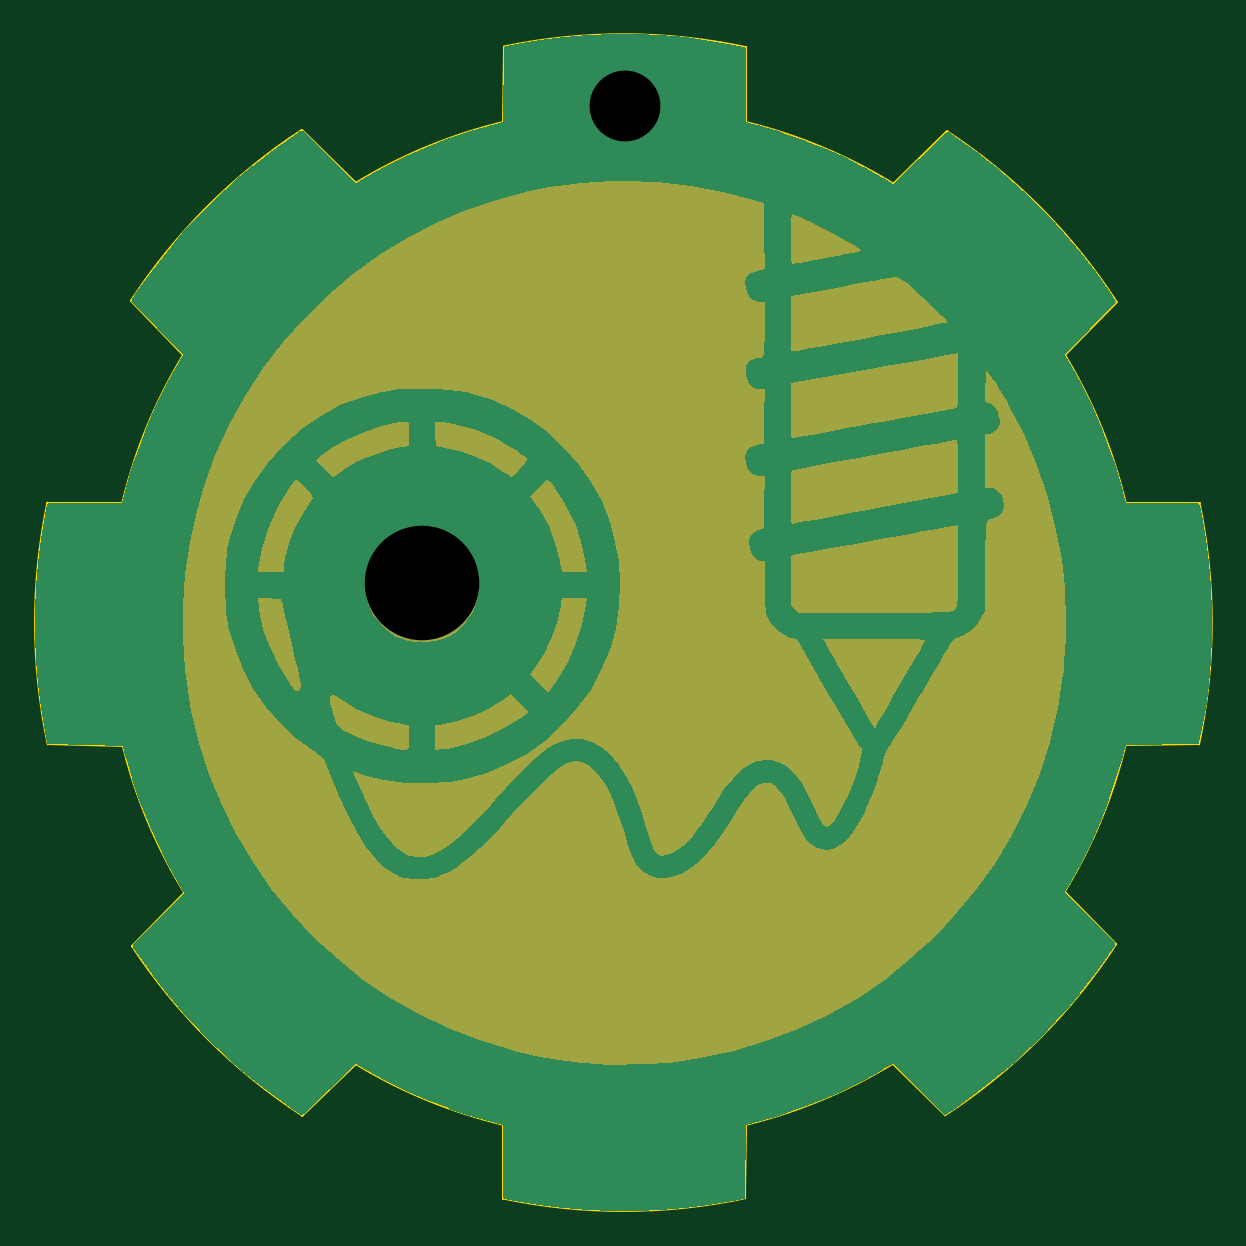
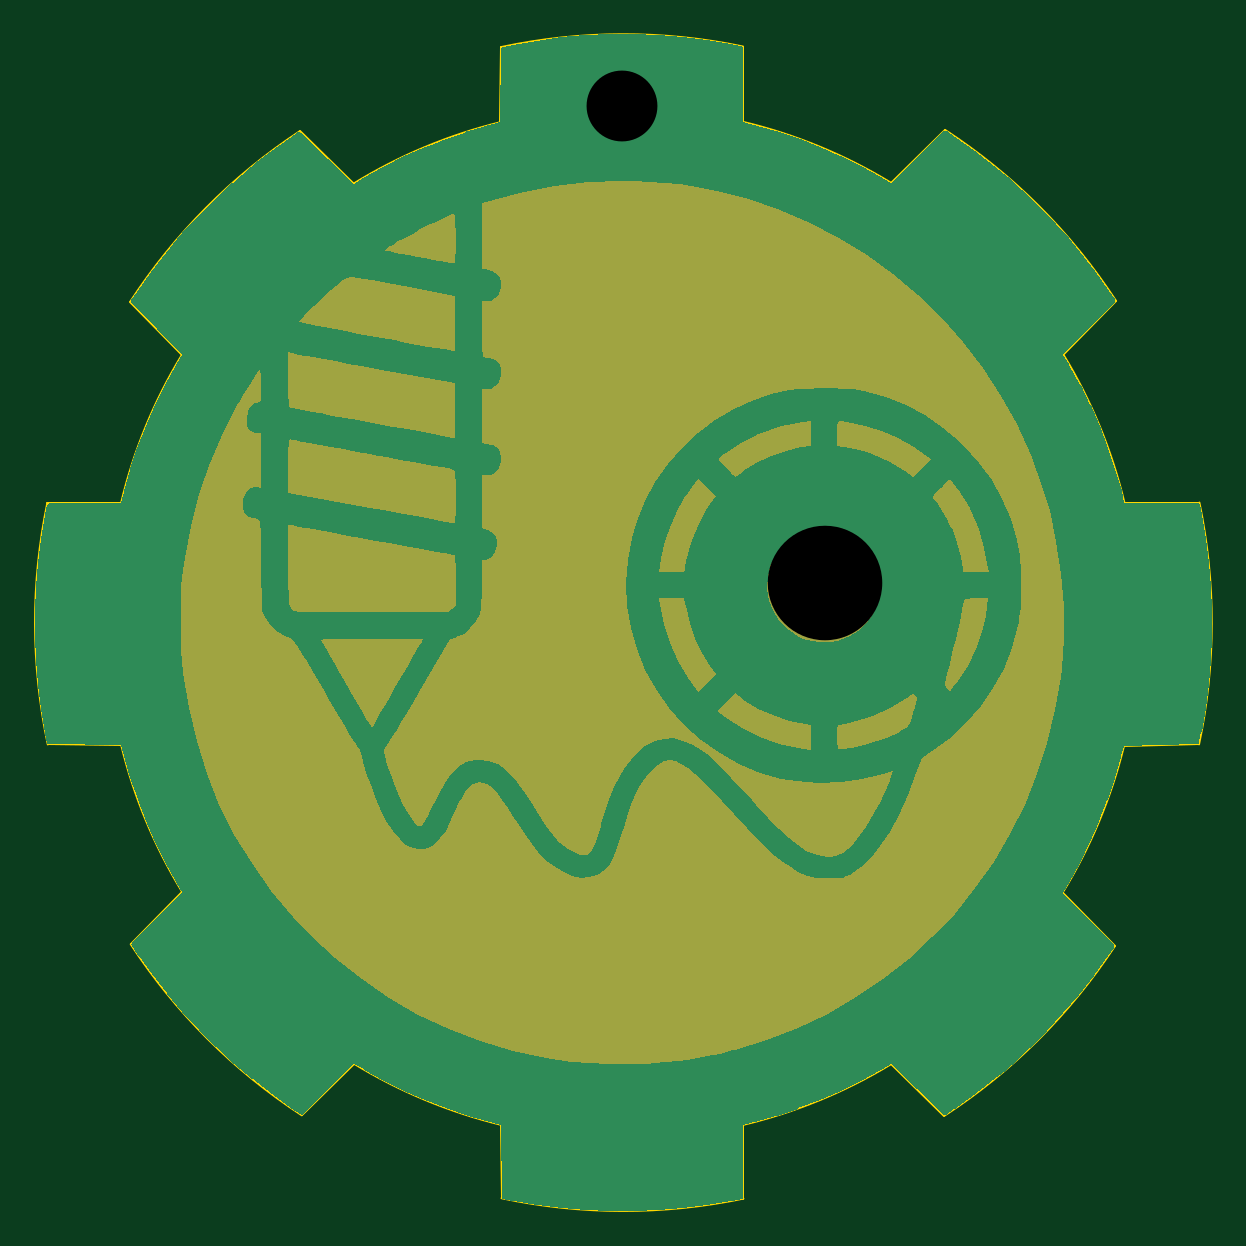
Circuit board: 11 layer files. Board 48.8 x 48.8 mm.
- bottom_copper: pcb_art_hef-B_Cu.gbr (11123 bytes)
- bottom_mask: pcb_art_hef-B_Mask.gbr (31145 bytes)
- paste: pcb_art_hef-B_Paste.gbr (469 bytes)
- bottom_silk: pcb_art_hef-B_Silkscreen.gbr (470 bytes)
- outline: pcb_art_hef-Edge_Cuts.gbr (2814 bytes)
- top_copper: pcb_art_hef-F_Cu.gbr (11123 bytes)
- top_mask: pcb_art_hef-F_Mask.gbr (31145 bytes)
- paste: pcb_art_hef-F_Paste.gbr (469 bytes)
- top_silk: pcb_art_hef-F_Silkscreen.gbr (470 bytes)
- drill: pcb_art_hef-NPTH.drl (277 bytes)
- drill: pcb_art_hef-PTH.drl (419 bytes)

=== bottom_copper: pcb_art_hef-B_Cu.gbr (11123 bytes, source omitted) ===
=== bottom_mask: pcb_art_hef-B_Mask.gbr (31145 bytes, source omitted) ===
=== paste: pcb_art_hef-B_Paste.gbr ===
%TF.GenerationSoftware,KiCad,Pcbnew,8.0.0*%
%TF.CreationDate,2025-03-28T23:26:52+01:00*%
%TF.ProjectId,pcb_art_hef,7063625f-6172-4745-9f68-65662e6b6963,rev?*%
%TF.SameCoordinates,Original*%
%TF.FileFunction,Paste,Bot*%
%TF.FilePolarity,Positive*%
%FSLAX46Y46*%
G04 Gerber Fmt 4.6, Leading zero omitted, Abs format (unit mm)*
G04 Created by KiCad (PCBNEW 8.0.0) date 2025-03-28 23:26:52*
%MOMM*%
%LPD*%
G01*
G04 APERTURE LIST*
G04 APERTURE END LIST*
M02*

=== bottom_silk: pcb_art_hef-B_Silkscreen.gbr ===
%TF.GenerationSoftware,KiCad,Pcbnew,8.0.0*%
%TF.CreationDate,2025-03-28T23:26:52+01:00*%
%TF.ProjectId,pcb_art_hef,7063625f-6172-4745-9f68-65662e6b6963,rev?*%
%TF.SameCoordinates,Original*%
%TF.FileFunction,Legend,Bot*%
%TF.FilePolarity,Positive*%
%FSLAX46Y46*%
G04 Gerber Fmt 4.6, Leading zero omitted, Abs format (unit mm)*
G04 Created by KiCad (PCBNEW 8.0.0) date 2025-03-28 23:26:52*
%MOMM*%
%LPD*%
G01*
G04 APERTURE LIST*
G04 APERTURE END LIST*
M02*

=== outline: pcb_art_hef-Edge_Cuts.gbr ===
%TF.GenerationSoftware,KiCad,Pcbnew,8.0.0*%
%TF.CreationDate,2025-03-28T23:26:52+01:00*%
%TF.ProjectId,pcb_art_hef,7063625f-6172-4745-9f68-65662e6b6963,rev?*%
%TF.SameCoordinates,Original*%
%TF.FileFunction,Profile,NP*%
%FSLAX46Y46*%
G04 Gerber Fmt 4.6, Leading zero omitted, Abs format (unit mm)*
G04 Created by KiCad (PCBNEW 8.0.0) date 2025-03-28 23:26:52*
%MOMM*%
%LPD*%
G01*
G04 APERTURE LIST*
%TA.AperFunction,Profile*%
%ADD10C,0.100000*%
%TD*%
G04 APERTURE END LIST*
D10*
X146859404Y-125960792D02*
X144678361Y-128219207D01*
X112397148Y-160423047D02*
G75*
G02*
X105177927Y-153240466I13586822J20875447D01*
G01*
X144678361Y-128219207D02*
G75*
G02*
X147244380Y-134467459I-18694361J-11328393D01*
G01*
X101615282Y-144700567D02*
G75*
G02*
X101599969Y-134467608I24368698J5152957D01*
G01*
X150373018Y-134491959D02*
X147244378Y-134467460D01*
X131190961Y-118364007D02*
G75*
G02*
X137408208Y-120964165I-5206991J-21183583D01*
G01*
X131142066Y-163915203D02*
G75*
G02*
X120903961Y-163931606I-5158106J24367593D01*
G01*
X105127714Y-125931348D02*
X107357282Y-128204112D01*
X104774961Y-134467607D02*
G75*
G02*
X107357283Y-128204113I21208969J-5079993D01*
G01*
X120903961Y-163931607D02*
X120903961Y-160807407D01*
X131142066Y-163915204D02*
X131165561Y-160807407D01*
X120923259Y-115159599D02*
X120907477Y-118353285D01*
X139688497Y-118749257D02*
X137408208Y-120964165D01*
X139688497Y-118749258D02*
G75*
G02*
X146859404Y-125960792I-13704527J-20798342D01*
G01*
X101615282Y-144700567D02*
X104789695Y-144757229D01*
X131166377Y-115185173D02*
X131190961Y-118364007D01*
X101599968Y-134467608D02*
X104774961Y-134467607D01*
X146840211Y-153163868D02*
G75*
G02*
X139600223Y-160403858I-20856241J13616248D01*
G01*
X105177926Y-153240467D02*
X107391161Y-150977607D01*
X112367702Y-118691360D02*
X114655561Y-120929408D01*
X147243760Y-144729207D02*
G75*
G02*
X144664375Y-150943675I-21259860J5181607D01*
G01*
X150351556Y-144705711D02*
X147243761Y-144729207D01*
X105127715Y-125931348D02*
G75*
G02*
X112367703Y-118691362I20856225J-13616242D01*
G01*
X146840212Y-153163868D02*
X144664372Y-150943673D01*
X107391162Y-150977607D02*
G75*
G02*
X104789696Y-144757229I18592778J11429987D01*
G01*
X120923259Y-115159601D02*
G75*
G02*
X131166377Y-115185175I5060701J-24388009D01*
G01*
X120903961Y-160807405D02*
G75*
G02*
X114655890Y-158241462I5079999J21259795D01*
G01*
X112397148Y-160423047D02*
X114655890Y-158241463D01*
X114655561Y-120929409D02*
G75*
G02*
X120907477Y-118353286I11328379J-18618151D01*
G01*
X139600222Y-160403857D02*
X137398507Y-158216731D01*
X150373018Y-134491959D02*
G75*
G02*
X150351556Y-144705711I-24389058J-5055651D01*
G01*
X137398507Y-158216730D02*
G75*
G02*
X131165560Y-160807404I-11414537J18669120D01*
G01*
M02*

=== top_copper: pcb_art_hef-F_Cu.gbr (11123 bytes, source omitted) ===
=== top_mask: pcb_art_hef-F_Mask.gbr (31145 bytes, source omitted) ===
=== paste: pcb_art_hef-F_Paste.gbr ===
%TF.GenerationSoftware,KiCad,Pcbnew,8.0.0*%
%TF.CreationDate,2025-03-28T23:26:52+01:00*%
%TF.ProjectId,pcb_art_hef,7063625f-6172-4745-9f68-65662e6b6963,rev?*%
%TF.SameCoordinates,Original*%
%TF.FileFunction,Paste,Top*%
%TF.FilePolarity,Positive*%
%FSLAX46Y46*%
G04 Gerber Fmt 4.6, Leading zero omitted, Abs format (unit mm)*
G04 Created by KiCad (PCBNEW 8.0.0) date 2025-03-28 23:26:52*
%MOMM*%
%LPD*%
G01*
G04 APERTURE LIST*
G04 APERTURE END LIST*
M02*

=== top_silk: pcb_art_hef-F_Silkscreen.gbr ===
%TF.GenerationSoftware,KiCad,Pcbnew,8.0.0*%
%TF.CreationDate,2025-03-28T23:26:52+01:00*%
%TF.ProjectId,pcb_art_hef,7063625f-6172-4745-9f68-65662e6b6963,rev?*%
%TF.SameCoordinates,Original*%
%TF.FileFunction,Legend,Top*%
%TF.FilePolarity,Positive*%
%FSLAX46Y46*%
G04 Gerber Fmt 4.6, Leading zero omitted, Abs format (unit mm)*
G04 Created by KiCad (PCBNEW 8.0.0) date 2025-03-28 23:26:52*
%MOMM*%
%LPD*%
G01*
G04 APERTURE LIST*
G04 APERTURE END LIST*
M02*

=== drill: pcb_art_hef-NPTH.drl ===
M48
; DRILL file {KiCad 8.0.0} date 2025-03-28T23:26:53+0100
; FORMAT={-:-/ absolute / inch / decimal}
; #@! TF.CreationDate,2025-03-28T23:26:53+01:00
; #@! TF.GenerationSoftware,Kicad,Pcbnew,8.0.0
; #@! TF.FileFunction,NonPlated,1,2,NPTH
FMAT,2
INCH
%
G90
G05
M30

=== drill: pcb_art_hef-PTH.drl ===
M48
; DRILL file {KiCad 8.0.0} date 2025-03-28T23:26:53+0100
; FORMAT={-:-/ absolute / inch / decimal}
; #@! TF.CreationDate,2025-03-28T23:26:53+01:00
; #@! TF.GenerationSoftware,Kicad,Pcbnew,8.0.0
; #@! TF.FileFunction,Plated,1,2,PTH
FMAT,2
INCH
; #@! TA.AperFunction,Plated,PTH,ViaDrill
T1C0.1181
; #@! TA.AperFunction,Plated,PTH,ViaDrill
T2C0.1909
%
G90
G05
T1
X4.963Y-4.633
T2
X4.624Y-5.428
M30

